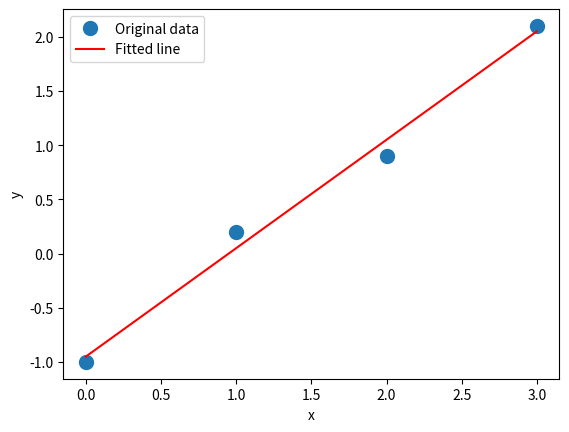

Here is the Python script that generated this plot:
#!/usr/bin/env python3
# -*- coding: utf-8 -*-
"""
Created on Fri Jun 25 05:01:43 2021

@author: hasanabukassim
"""

import numpy as np
import matplotlib.pyplot as mat

# This example is taken from numpy.linalg.lstsq website. You can visit it at:
# https://numpy.org/doc/stable/reference/generated/numpy.linalg.lstsq.html    

# We want to fit a line, y = mx + c, through some noisy data-points:
# Data
x = np.array([0,1,2,3])
y = np.array([-1,0.2,0.9,2.1])

# Print x values only.
print('x = ',x)

# Print y values only.
print('y = ',y)

# Print x and y values.
print('x = ',x,', y = ',y)


# Rewrite the linear equation as y = Ap 
# where A = [[x 1]] and p=[[m], [c]]
A = np.vstack([x,np.ones(len(x))]).T

# With A, solve y = mx + b by least square method using lstsq
m,b = np.linalg.lstsq(A,y,rcond=None)[0]

print('Gradient, m =', m, '; y-axis intercept, b =', b)

# Create plot
mat.plot(x,y,'o',label='Original data',markersize=10)
mat.plot(x, m*x +b , 'r',label='Fitted line')
mat.xlabel('x')
mat.ylabel('y')
mat.legend()
mat.show()

# Save plot as png file. Remove whitespace around the image.
mat.savefig('t4q1.png', bbox_inches='tight')
